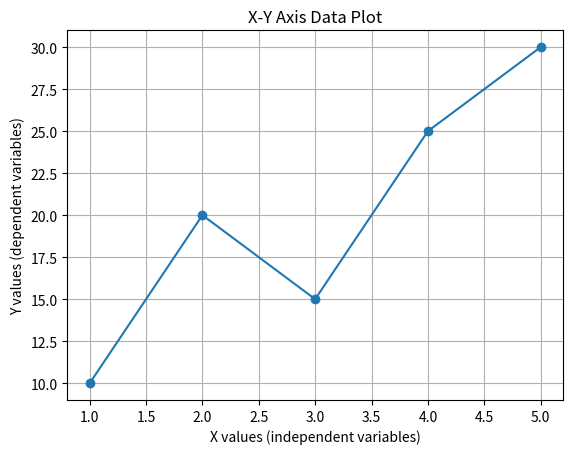

Generate this figure with matplotlib:
import matplotlib.pyplot as plt

x = [1,2,3,4,5]
y = [10,20,15,25,30]

plt.plot(x,y, marker='o')

plt.xlabel("X values (independent variables)")
plt.ylabel("Y values (dependent variables)")

plt.title("X-Y Axis Data Plot")

plt.grid(True)
plt.show()
